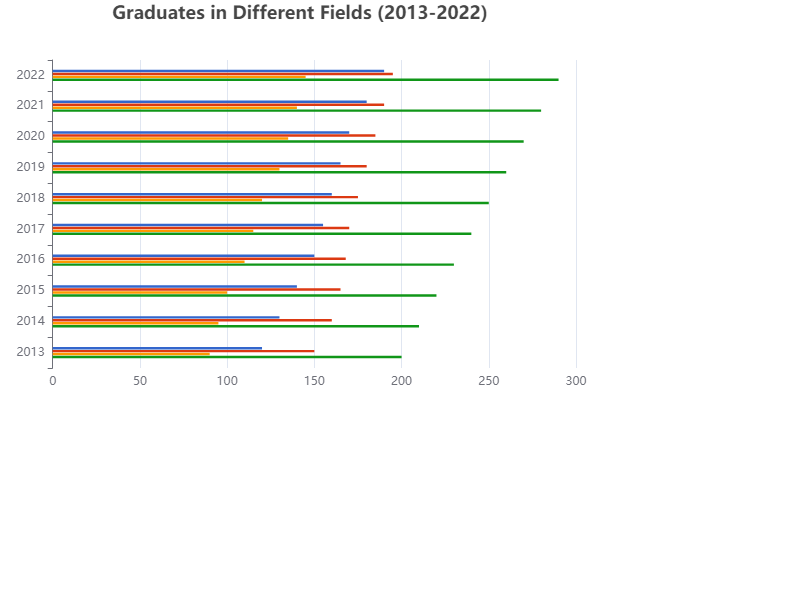

The table this chart was drawn from, first rows:
Year, Engineering, Medical, Arts, Business
2013, 120, 150, 90, 200
2014, 130, 160, 95, 210
2015, 140, 165, 100, 220
2016, 150, 168, 110, 230
2017, 155, 170, 115, 240
2018, 160, 175, 120, 250
2019, 165, 180, 130, 260
2020, 170, 185, 135, 270
2021, 180, 190, 140, 280
2022, 190, 195, 145, 290
